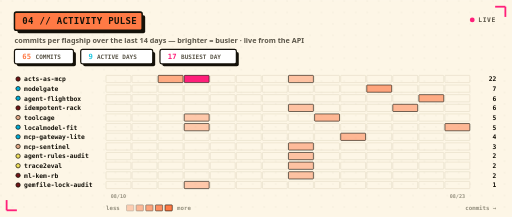
t = 0.00 s
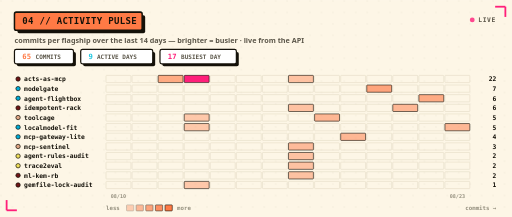
t = 0.20 s
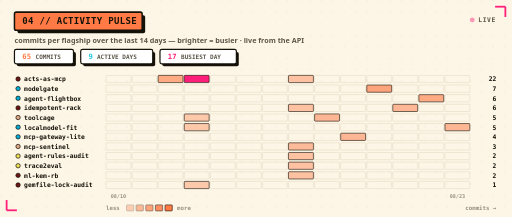
t = 0.60 s
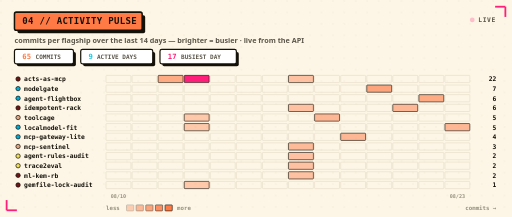
t = 0.80 s
t = 1.00 s: frame unchanged from t = 0.60 s, image omitted
t = 1.40 s: frame unchanged from t = 0.20 s, image omitted

The animated SVG that drew these frames (rendered in a browser with its animation timeline set to each time). Animation: 1 SMIL element (animate=1); one cycle of 1.60 s, repeats indefinitely.

<svg xmlns="http://www.w3.org/2000/svg" width="850" height="360" viewBox="0 0 850 360" role="img" font-family="'Arial Black',system-ui,-apple-system,'Segoe UI',Roboto,Helvetica,Arial,sans-serif"><defs><pattern id="dgp" width="19" height="19" patternUnits="userSpaceOnUse"><circle cx="1.6" cy="1.6" r="1.15" fill="#141109" opacity="0.05"/></pattern></defs><rect x="0.0" y="0.0" width="850.0" height="360.0" fill="#fdf6e6"/><rect x="0.0" y="0.0" width="850.0" height="360.0" fill="url(#dgp)"/><line x1="822.0" y1="11.0" x2="839.0" y2="11.0" stroke="#ff1f7a" stroke-width="3"/><line x1="839.0" y1="11.0" x2="839.0" y2="28.0" stroke="#ff1f7a" stroke-width="3"/><line x1="11.0" y1="349.0" x2="28.0" y2="349.0" stroke="#ff1f7a" stroke-width="3"/><line x1="11.0" y1="332.0" x2="11.0" y2="349.0" stroke="#ff1f7a" stroke-width="3"/><rect x="29.0" y="25.0" width="212.0" height="30.0" rx="3" fill="#141109"/><rect x="24.0" y="20.0" width="212.0" height="30.0" rx="3" fill="#ff7a45" stroke="#141109" stroke-width="2.5"/><text x="37.0" y="40.2" fill="#141109" style="font-family:ui-monospace,'SF Mono','Cascadia Code','DejaVu Sans Mono',Menlo,Consolas,monospace;font-size:15px;font-weight:800;letter-spacing:0.5px">04 // ACTIVITY PULSE</text><text x="24.0" y="72.0" fill="#5c574a" style="font-family:'Arial Black',system-ui,-apple-system,'Segoe UI',Roboto,Helvetica,Arial,sans-serif;font-size:12px;font-weight:600">commits per flagship over the last 14 days — brighter = busier · live from the API</text><circle cx="784.0" cy="33.0" r="4" fill="#ff1f7a"><animate attributeName="opacity" values="1;0.25;1" dur="1.6s" repeatCount="indefinite"/></circle><text x="794.0" y="36.0" fill="#5c574a" style="font-family:ui-monospace,'SF Mono','Cascadia Code','DejaVu Sans Mono',Menlo,Consolas,monospace;font-size:10.5px;font-weight:800;letter-spacing:1px">LIVE</text><rect x="28.0" y="86.0" width="98.0" height="24.0" rx="3" fill="#141109"/><rect x="24.0" y="82.0" width="98.0" height="24.0" rx="3" fill="#ffffff" stroke="#141109" stroke-width="2"/><text x="37.0" y="98.0" fill="#ff7a45" style="font-family:ui-monospace,'SF Mono','Cascadia Code','DejaVu Sans Mono',Menlo,Consolas,monospace;font-size:12px;font-weight:800">65</text><text x="59.0" y="98.0" fill="#5c574a" style="font-family:ui-monospace,'SF Mono','Cascadia Code','DejaVu Sans Mono',Menlo,Consolas,monospace;font-size:10px;font-weight:700">COMMITS</text><rect x="138.0" y="86.0" width="119.6" height="24.0" rx="3" fill="#141109"/><rect x="134.0" y="82.0" width="119.6" height="24.0" rx="3" fill="#ffffff" stroke="#141109" stroke-width="2"/><text x="147.0" y="98.0" fill="#1fc7e0" style="font-family:ui-monospace,'SF Mono','Cascadia Code','DejaVu Sans Mono',Menlo,Consolas,monospace;font-size:12px;font-weight:800">9</text><text x="161.0" y="98.0" fill="#5c574a" style="font-family:ui-monospace,'SF Mono','Cascadia Code','DejaVu Sans Mono',Menlo,Consolas,monospace;font-size:10px;font-weight:700">ACTIVE DAYS</text><rect x="269.6" y="86.0" width="126.8" height="24.0" rx="3" fill="#141109"/><rect x="265.6" y="82.0" width="126.8" height="24.0" rx="3" fill="#ffffff" stroke="#141109" stroke-width="2"/><text x="278.6" y="98.0" fill="#ff1f7a" style="font-family:ui-monospace,'SF Mono','Cascadia Code','DejaVu Sans Mono',Menlo,Consolas,monospace;font-size:12px;font-weight:800">17</text><text x="300.6" y="98.0" fill="#5c574a" style="font-family:ui-monospace,'SF Mono','Cascadia Code','DejaVu Sans Mono',Menlo,Consolas,monospace;font-size:10px;font-weight:700">BUSIEST DAY</text><circle cx="30.0" cy="131.0" r="3.6" fill="#701516" stroke="#141109" stroke-width="1.2"/><text x="40.0" y="135.0" fill="#141109" style="font-family:ui-monospace,'SF Mono','Cascadia Code','DejaVu Sans Mono',Menlo,Consolas,monospace;font-size:10.5px;font-weight:700">acts-as-mcp</text><text x="824.0" y="135.0" fill="#141109" text-anchor="end" style="font-family:ui-monospace,'SF Mono','Cascadia Code','DejaVu Sans Mono',Menlo,Consolas,monospace;font-size:10.5px;font-weight:800">22</text><circle cx="30.0" cy="147.0" r="3.6" fill="#00ADD8" stroke="#141109" stroke-width="1.2"/><text x="40.0" y="151.0" fill="#141109" style="font-family:ui-monospace,'SF Mono','Cascadia Code','DejaVu Sans Mono',Menlo,Consolas,monospace;font-size:10.5px;font-weight:700">modelgate</text><text x="824.0" y="151.0" fill="#141109" text-anchor="end" style="font-family:ui-monospace,'SF Mono','Cascadia Code','DejaVu Sans Mono',Menlo,Consolas,monospace;font-size:10.5px;font-weight:800">7</text><circle cx="30.0" cy="163.0" r="3.6" fill="#00ADD8" stroke="#141109" stroke-width="1.2"/><text x="40.0" y="167.0" fill="#141109" style="font-family:ui-monospace,'SF Mono','Cascadia Code','DejaVu Sans Mono',Menlo,Consolas,monospace;font-size:10.5px;font-weight:700">agent-flightbox</text><text x="824.0" y="167.0" fill="#141109" text-anchor="end" style="font-family:ui-monospace,'SF Mono','Cascadia Code','DejaVu Sans Mono',Menlo,Consolas,monospace;font-size:10.5px;font-weight:800">6</text><circle cx="30.0" cy="179.0" r="3.6" fill="#701516" stroke="#141109" stroke-width="1.2"/><text x="40.0" y="183.0" fill="#141109" style="font-family:ui-monospace,'SF Mono','Cascadia Code','DejaVu Sans Mono',Menlo,Consolas,monospace;font-size:10.5px;font-weight:700">idempotent-rack</text><text x="824.0" y="183.0" fill="#141109" text-anchor="end" style="font-family:ui-monospace,'SF Mono','Cascadia Code','DejaVu Sans Mono',Menlo,Consolas,monospace;font-size:10.5px;font-weight:800">6</text><circle cx="30.0" cy="195.0" r="3.6" fill="#dea584" stroke="#141109" stroke-width="1.2"/><text x="40.0" y="199.0" fill="#141109" style="font-family:ui-monospace,'SF Mono','Cascadia Code','DejaVu Sans Mono',Menlo,Consolas,monospace;font-size:10.5px;font-weight:700">toolcage</text><text x="824.0" y="199.0" fill="#141109" text-anchor="end" style="font-family:ui-monospace,'SF Mono','Cascadia Code','DejaVu Sans Mono',Menlo,Consolas,monospace;font-size:10.5px;font-weight:800">5</text><circle cx="30.0" cy="211.0" r="3.6" fill="#00ADD8" stroke="#141109" stroke-width="1.2"/><text x="40.0" y="215.0" fill="#141109" style="font-family:ui-monospace,'SF Mono','Cascadia Code','DejaVu Sans Mono',Menlo,Consolas,monospace;font-size:10.5px;font-weight:700">localmodel-fit</text><text x="824.0" y="215.0" fill="#141109" text-anchor="end" style="font-family:ui-monospace,'SF Mono','Cascadia Code','DejaVu Sans Mono',Menlo,Consolas,monospace;font-size:10.5px;font-weight:800">5</text><circle cx="30.0" cy="227.0" r="3.6" fill="#00ADD8" stroke="#141109" stroke-width="1.2"/><text x="40.0" y="231.0" fill="#141109" style="font-family:ui-monospace,'SF Mono','Cascadia Code','DejaVu Sans Mono',Menlo,Consolas,monospace;font-size:10.5px;font-weight:700">mcp-gateway-lite</text><text x="824.0" y="231.0" fill="#141109" text-anchor="end" style="font-family:ui-monospace,'SF Mono','Cascadia Code','DejaVu Sans Mono',Menlo,Consolas,monospace;font-size:10.5px;font-weight:800">4</text><circle cx="30.0" cy="243.0" r="3.6" fill="#dea584" stroke="#141109" stroke-width="1.2"/><text x="40.0" y="247.0" fill="#141109" style="font-family:ui-monospace,'SF Mono','Cascadia Code','DejaVu Sans Mono',Menlo,Consolas,monospace;font-size:10.5px;font-weight:700">mcp-sentinel</text><text x="824.0" y="247.0" fill="#141109" text-anchor="end" style="font-family:ui-monospace,'SF Mono','Cascadia Code','DejaVu Sans Mono',Menlo,Consolas,monospace;font-size:10.5px;font-weight:800">3</text><circle cx="30.0" cy="259.0" r="3.6" fill="#f1e05a" stroke="#141109" stroke-width="1.2"/><text x="40.0" y="263.0" fill="#141109" style="font-family:ui-monospace,'SF Mono','Cascadia Code','DejaVu Sans Mono',Menlo,Consolas,monospace;font-size:10.5px;font-weight:700">agent-rules-audit</text><text x="824.0" y="263.0" fill="#141109" text-anchor="end" style="font-family:ui-monospace,'SF Mono','Cascadia Code','DejaVu Sans Mono',Menlo,Consolas,monospace;font-size:10.5px;font-weight:800">2</text><circle cx="30.0" cy="275.0" r="3.6" fill="#f1e05a" stroke="#141109" stroke-width="1.2"/><text x="40.0" y="279.0" fill="#141109" style="font-family:ui-monospace,'SF Mono','Cascadia Code','DejaVu Sans Mono',Menlo,Consolas,monospace;font-size:10.5px;font-weight:700">trace2eval</text><text x="824.0" y="279.0" fill="#141109" text-anchor="end" style="font-family:ui-monospace,'SF Mono','Cascadia Code','DejaVu Sans Mono',Menlo,Consolas,monospace;font-size:10.5px;font-weight:800">2</text><circle cx="30.0" cy="291.0" r="3.6" fill="#701516" stroke="#141109" stroke-width="1.2"/><text x="40.0" y="295.0" fill="#141109" style="font-family:ui-monospace,'SF Mono','Cascadia Code','DejaVu Sans Mono',Menlo,Consolas,monospace;font-size:10.5px;font-weight:700">ml-kem-rb</text><text x="824.0" y="295.0" fill="#141109" text-anchor="end" style="font-family:ui-monospace,'SF Mono','Cascadia Code','DejaVu Sans Mono',Menlo,Consolas,monospace;font-size:10.5px;font-weight:800">2</text><circle cx="30.0" cy="307.0" r="3.6" fill="#701516" stroke="#141109" stroke-width="1.2"/><text x="40.0" y="311.0" fill="#141109" style="font-family:ui-monospace,'SF Mono','Cascadia Code','DejaVu Sans Mono',Menlo,Consolas,monospace;font-size:10.5px;font-weight:700">gemfile-lock-audit</text><text x="824.0" y="311.0" fill="#141109" text-anchor="end" style="font-family:ui-monospace,'SF Mono','Cascadia Code','DejaVu Sans Mono',Menlo,Consolas,monospace;font-size:10.5px;font-weight:800">1</text><g fill="none" stroke="#e4dcc6" stroke-width="1"><rect x="176.0" y="125.0" width="41.3" height="12" rx="1"/><rect x="219.3" y="125.0" width="41.3" height="12" rx="1"/><rect x="349.1" y="125.0" width="41.3" height="12" rx="1"/><rect x="392.4" y="125.0" width="41.3" height="12" rx="1"/><rect x="435.7" y="125.0" width="41.3" height="12" rx="1"/><rect x="522.3" y="125.0" width="41.3" height="12" rx="1"/><rect x="565.6" y="125.0" width="41.3" height="12" rx="1"/><rect x="608.9" y="125.0" width="41.3" height="12" rx="1"/><rect x="652.1" y="125.0" width="41.3" height="12" rx="1"/><rect x="695.4" y="125.0" width="41.3" height="12" rx="1"/><rect x="738.7" y="125.0" width="41.3" height="12" rx="1"/><rect x="176.0" y="141.0" width="41.3" height="12" rx="1"/><rect x="219.3" y="141.0" width="41.3" height="12" rx="1"/><rect x="262.6" y="141.0" width="41.3" height="12" rx="1"/><rect x="305.9" y="141.0" width="41.3" height="12" rx="1"/><rect x="349.1" y="141.0" width="41.3" height="12" rx="1"/><rect x="392.4" y="141.0" width="41.3" height="12" rx="1"/><rect x="435.7" y="141.0" width="41.3" height="12" rx="1"/><rect x="479.0" y="141.0" width="41.3" height="12" rx="1"/><rect x="522.3" y="141.0" width="41.3" height="12" rx="1"/><rect x="565.6" y="141.0" width="41.3" height="12" rx="1"/><rect x="652.1" y="141.0" width="41.3" height="12" rx="1"/><rect x="695.4" y="141.0" width="41.3" height="12" rx="1"/><rect x="738.7" y="141.0" width="41.3" height="12" rx="1"/><rect x="176.0" y="157.0" width="41.3" height="12" rx="1"/><rect x="219.3" y="157.0" width="41.3" height="12" rx="1"/><rect x="262.6" y="157.0" width="41.3" height="12" rx="1"/><rect x="305.9" y="157.0" width="41.3" height="12" rx="1"/><rect x="349.1" y="157.0" width="41.3" height="12" rx="1"/><rect x="392.4" y="157.0" width="41.3" height="12" rx="1"/><rect x="435.7" y="157.0" width="41.3" height="12" rx="1"/><rect x="479.0" y="157.0" width="41.3" height="12" rx="1"/><rect x="522.3" y="157.0" width="41.3" height="12" rx="1"/><rect x="565.6" y="157.0" width="41.3" height="12" rx="1"/><rect x="608.9" y="157.0" width="41.3" height="12" rx="1"/><rect x="652.1" y="157.0" width="41.3" height="12" rx="1"/><rect x="738.7" y="157.0" width="41.3" height="12" rx="1"/><rect x="176.0" y="173.0" width="41.3" height="12" rx="1"/><rect x="219.3" y="173.0" width="41.3" height="12" rx="1"/><rect x="262.6" y="173.0" width="41.3" height="12" rx="1"/><rect x="305.9" y="173.0" width="41.3" height="12" rx="1"/><rect x="349.1" y="173.0" width="41.3" height="12" rx="1"/><rect x="392.4" y="173.0" width="41.3" height="12" rx="1"/><rect x="435.7" y="173.0" width="41.3" height="12" rx="1"/><rect x="522.3" y="173.0" width="41.3" height="12" rx="1"/><rect x="565.6" y="173.0" width="41.3" height="12" rx="1"/><rect x="608.9" y="173.0" width="41.3" height="12" rx="1"/><rect x="695.4" y="173.0" width="41.3" height="12" rx="1"/><rect x="738.7" y="173.0" width="41.3" height="12" rx="1"/><rect x="176.0" y="189.0" width="41.3" height="12" rx="1"/><rect x="219.3" y="189.0" width="41.3" height="12" rx="1"/><rect x="262.6" y="189.0" width="41.3" height="12" rx="1"/><rect x="349.1" y="189.0" width="41.3" height="12" rx="1"/><rect x="392.4" y="189.0" width="41.3" height="12" rx="1"/><rect x="435.7" y="189.0" width="41.3" height="12" rx="1"/><rect x="479.0" y="189.0" width="41.3" height="12" rx="1"/><rect x="565.6" y="189.0" width="41.3" height="12" rx="1"/><rect x="608.9" y="189.0" width="41.3" height="12" rx="1"/><rect x="652.1" y="189.0" width="41.3" height="12" rx="1"/><rect x="695.4" y="189.0" width="41.3" height="12" rx="1"/><rect x="738.7" y="189.0" width="41.3" height="12" rx="1"/><rect x="176.0" y="205.0" width="41.3" height="12" rx="1"/><rect x="219.3" y="205.0" width="41.3" height="12" rx="1"/><rect x="262.6" y="205.0" width="41.3" height="12" rx="1"/><rect x="349.1" y="205.0" width="41.3" height="12" rx="1"/><rect x="392.4" y="205.0" width="41.3" height="12" rx="1"/><rect x="435.7" y="205.0" width="41.3" height="12" rx="1"/><rect x="479.0" y="205.0" width="41.3" height="12" rx="1"/><rect x="522.3" y="205.0" width="41.3" height="12" rx="1"/><rect x="565.6" y="205.0" width="41.3" height="12" rx="1"/><rect x="608.9" y="205.0" width="41.3" height="12" rx="1"/><rect x="652.1" y="205.0" width="41.3" height="12" rx="1"/><rect x="695.4" y="205.0" width="41.3" height="12" rx="1"/><rect x="176.0" y="221.0" width="41.3" height="12" rx="1"/><rect x="219.3" y="221.0" width="41.3" height="12" rx="1"/><rect x="262.6" y="221.0" width="41.3" height="12" rx="1"/><rect x="305.9" y="221.0" width="41.3" height="12" rx="1"/><rect x="349.1" y="221.0" width="41.3" height="12" rx="1"/><rect x="392.4" y="221.0" width="41.3" height="12" rx="1"/><rect x="435.7" y="221.0" width="41.3" height="12" rx="1"/><rect x="479.0" y="221.0" width="41.3" height="12" rx="1"/><rect x="522.3" y="221.0" width="41.3" height="12" rx="1"/><rect x="608.9" y="221.0" width="41.3" height="12" rx="1"/><rect x="652.1" y="221.0" width="41.3" height="12" rx="1"/><rect x="695.4" y="221.0" width="41.3" height="12" rx="1"/><rect x="738.7" y="221.0" width="41.3" height="12" rx="1"/><rect x="176.0" y="237.0" width="41.3" height="12" rx="1"/><rect x="219.3" y="237.0" width="41.3" height="12" rx="1"/><rect x="262.6" y="237.0" width="41.3" height="12" rx="1"/><rect x="305.9" y="237.0" width="41.3" height="12" rx="1"/><rect x="349.1" y="237.0" width="41.3" height="12" rx="1"/><rect x="392.4" y="237.0" width="41.3" height="12" rx="1"/><rect x="435.7" y="237.0" width="41.3" height="12" rx="1"/><rect x="522.3" y="237.0" width="41.3" height="12" rx="1"/><rect x="565.6" y="237.0" width="41.3" height="12" rx="1"/><rect x="608.9" y="237.0" width="41.3" height="12" rx="1"/><rect x="652.1" y="237.0" width="41.3" height="12" rx="1"/><rect x="695.4" y="237.0" width="41.3" height="12" rx="1"/><rect x="738.7" y="237.0" width="41.3" height="12" rx="1"/><rect x="176.0" y="253.0" width="41.3" height="12" rx="1"/><rect x="219.3" y="253.0" width="41.3" height="12" rx="1"/><rect x="262.6" y="253.0" width="41.3" height="12" rx="1"/><rect x="305.9" y="253.0" width="41.3" height="12" rx="1"/><rect x="349.1" y="253.0" width="41.3" height="12" rx="1"/><rect x="392.4" y="253.0" width="41.3" height="12" rx="1"/><rect x="435.7" y="253.0" width="41.3" height="12" rx="1"/><rect x="522.3" y="253.0" width="41.3" height="12" rx="1"/><rect x="565.6" y="253.0" width="41.3" height="12" rx="1"/><rect x="608.9" y="253.0" width="41.3" height="12" rx="1"/><rect x="652.1" y="253.0" width="41.3" height="12" rx="1"/><rect x="695.4" y="253.0" width="41.3" height="12" rx="1"/><rect x="738.7" y="253.0" width="41.3" height="12" rx="1"/><rect x="176.0" y="269.0" width="41.3" height="12" rx="1"/><rect x="219.3" y="269.0" width="41.3" height="12" rx="1"/><rect x="262.6" y="269.0" width="41.3" height="12" rx="1"/><rect x="305.9" y="269.0" width="41.3" height="12" rx="1"/><rect x="349.1" y="269.0" width="41.3" height="12" rx="1"/><rect x="392.4" y="269.0" width="41.3" height="12" rx="1"/><rect x="435.7" y="269.0" width="41.3" height="12" rx="1"/><rect x="522.3" y="269.0" width="41.3" height="12" rx="1"/><rect x="565.6" y="269.0" width="41.3" height="12" rx="1"/><rect x="608.9" y="269.0" width="41.3" height="12" rx="1"/><rect x="652.1" y="269.0" width="41.3" height="12" rx="1"/><rect x="695.4" y="269.0" width="41.3" height="12" rx="1"/><rect x="738.7" y="269.0" width="41.3" height="12" rx="1"/><rect x="176.0" y="285.0" width="41.3" height="12" rx="1"/><rect x="219.3" y="285.0" width="41.3" height="12" rx="1"/><rect x="262.6" y="285.0" width="41.3" height="12" rx="1"/><rect x="305.9" y="285.0" width="41.3" height="12" rx="1"/><rect x="349.1" y="285.0" width="41.3" height="12" rx="1"/><rect x="392.4" y="285.0" width="41.3" height="12" rx="1"/><rect x="435.7" y="285.0" width="41.3" height="12" rx="1"/><rect x="522.3" y="285.0" width="41.3" height="12" rx="1"/><rect x="565.6" y="285.0" width="41.3" height="12" rx="1"/><rect x="608.9" y="285.0" width="41.3" height="12" rx="1"/><rect x="652.1" y="285.0" width="41.3" height="12" rx="1"/><rect x="695.4" y="285.0" width="41.3" height="12" rx="1"/><rect x="738.7" y="285.0" width="41.3" height="12" rx="1"/><rect x="176.0" y="301.0" width="41.3" height="12" rx="1"/><rect x="219.3" y="301.0" width="41.3" height="12" rx="1"/><rect x="262.6" y="301.0" width="41.3" height="12" rx="1"/><rect x="349.1" y="301.0" width="41.3" height="12" rx="1"/><rect x="392.4" y="301.0" width="41.3" height="12" rx="1"/><rect x="435.7" y="301.0" width="41.3" height="12" rx="1"/><rect x="479.0" y="301.0" width="41.3" height="12" rx="1"/><rect x="522.3" y="301.0" width="41.3" height="12" rx="1"/><rect x="565.6" y="301.0" width="41.3" height="12" rx="1"/><rect x="608.9" y="301.0" width="41.3" height="12" rx="1"/><rect x="652.1" y="301.0" width="41.3" height="12" rx="1"/><rect x="695.4" y="301.0" width="41.3" height="12" rx="1"/><rect x="738.7" y="301.0" width="41.3" height="12" rx="1"/></g><g stroke="#141109" stroke-width="1"><rect x="262.6" y="125.0" width="41.3" height="12" rx="1" fill="#ff7a45" fill-opacity="0.61"/><rect x="305.9" y="125.0" width="41.3" height="12" rx="1" fill="#ff1f7a" fill-opacity="1.0"/><rect x="479.0" y="125.0" width="41.3" height="12" rx="1" fill="#ff7a45" fill-opacity="0.42"/><rect x="608.9" y="141.0" width="41.3" height="12" rx="1" fill="#ff7a45" fill-opacity="0.66"/><rect x="695.4" y="157.0" width="41.3" height="12" rx="1" fill="#ff7a45" fill-opacity="0.61"/><rect x="479.0" y="173.0" width="41.3" height="12" rx="1" fill="#ff7a45" fill-opacity="0.42"/><rect x="652.1" y="173.0" width="41.3" height="12" rx="1" fill="#ff7a45" fill-opacity="0.51"/><rect x="305.9" y="189.0" width="41.3" height="12" rx="1" fill="#ff7a45" fill-opacity="0.37"/><rect x="522.3" y="189.0" width="41.3" height="12" rx="1" fill="#ff7a45" fill-opacity="0.51"/><rect x="305.9" y="205.0" width="41.3" height="12" rx="1" fill="#ff7a45" fill-opacity="0.37"/><rect x="738.7" y="205.0" width="41.3" height="12" rx="1" fill="#ff7a45" fill-opacity="0.51"/><rect x="565.6" y="221.0" width="41.3" height="12" rx="1" fill="#ff7a45" fill-opacity="0.51"/><rect x="479.0" y="237.0" width="41.3" height="12" rx="1" fill="#ff7a45" fill-opacity="0.47"/><rect x="479.0" y="253.0" width="41.3" height="12" rx="1" fill="#ff7a45" fill-opacity="0.42"/><rect x="479.0" y="269.0" width="41.3" height="12" rx="1" fill="#ff7a45" fill-opacity="0.42"/><rect x="479.0" y="285.0" width="41.3" height="12" rx="1" fill="#ff7a45" fill-opacity="0.42"/><rect x="305.9" y="301.0" width="41.3" height="12" rx="1" fill="#ff7a45" fill-opacity="0.37"/></g><text x="196.6" y="328.0" fill="#948f7e" text-anchor="middle" style="font-family:ui-monospace,'SF Mono','Cascadia Code','DejaVu Sans Mono',Menlo,Consolas,monospace;font-size:8.5px;font-weight:700">08/10</text><text x="759.4" y="328.0" fill="#948f7e" text-anchor="middle" style="font-family:ui-monospace,'SF Mono','Cascadia Code','DejaVu Sans Mono',Menlo,Consolas,monospace;font-size:8.5px;font-weight:700">08/23</text><text x="176.0" y="348.0" fill="#948f7e" style="font-family:ui-monospace,'SF Mono','Cascadia Code','DejaVu Sans Mono',Menlo,Consolas,monospace;font-size:9.5px;font-weight:700">less</text><rect x="210.0" y="340.0" width="12.0" height="10.0" rx="1" fill="#ff7a45" stroke="#141109" stroke-width="1" opacity="0.32"/><rect x="226.0" y="340.0" width="12.0" height="10.0" rx="1" fill="#ff7a45" stroke="#141109" stroke-width="1" opacity="0.49"/><rect x="242.0" y="340.0" width="12.0" height="10.0" rx="1" fill="#ff7a45" stroke="#141109" stroke-width="1" opacity="0.66"/><rect x="258.0" y="340.0" width="12.0" height="10.0" rx="1" fill="#ff7a45" stroke="#141109" stroke-width="1" opacity="0.83"/><rect x="274.0" y="340.0" width="12.0" height="10.0" rx="1" fill="#ff7a45" stroke="#141109" stroke-width="1" opacity="1.0"/><text x="294.0" y="348.0" fill="#948f7e" style="font-family:ui-monospace,'SF Mono','Cascadia Code','DejaVu Sans Mono',Menlo,Consolas,monospace;font-size:9.5px;font-weight:700">more</text><text x="824.0" y="348.0" fill="#948f7e" text-anchor="end" style="font-family:ui-monospace,'SF Mono','Cascadia Code','DejaVu Sans Mono',Menlo,Consolas,monospace;font-size:9.5px;font-weight:700">commits →</text></svg>
